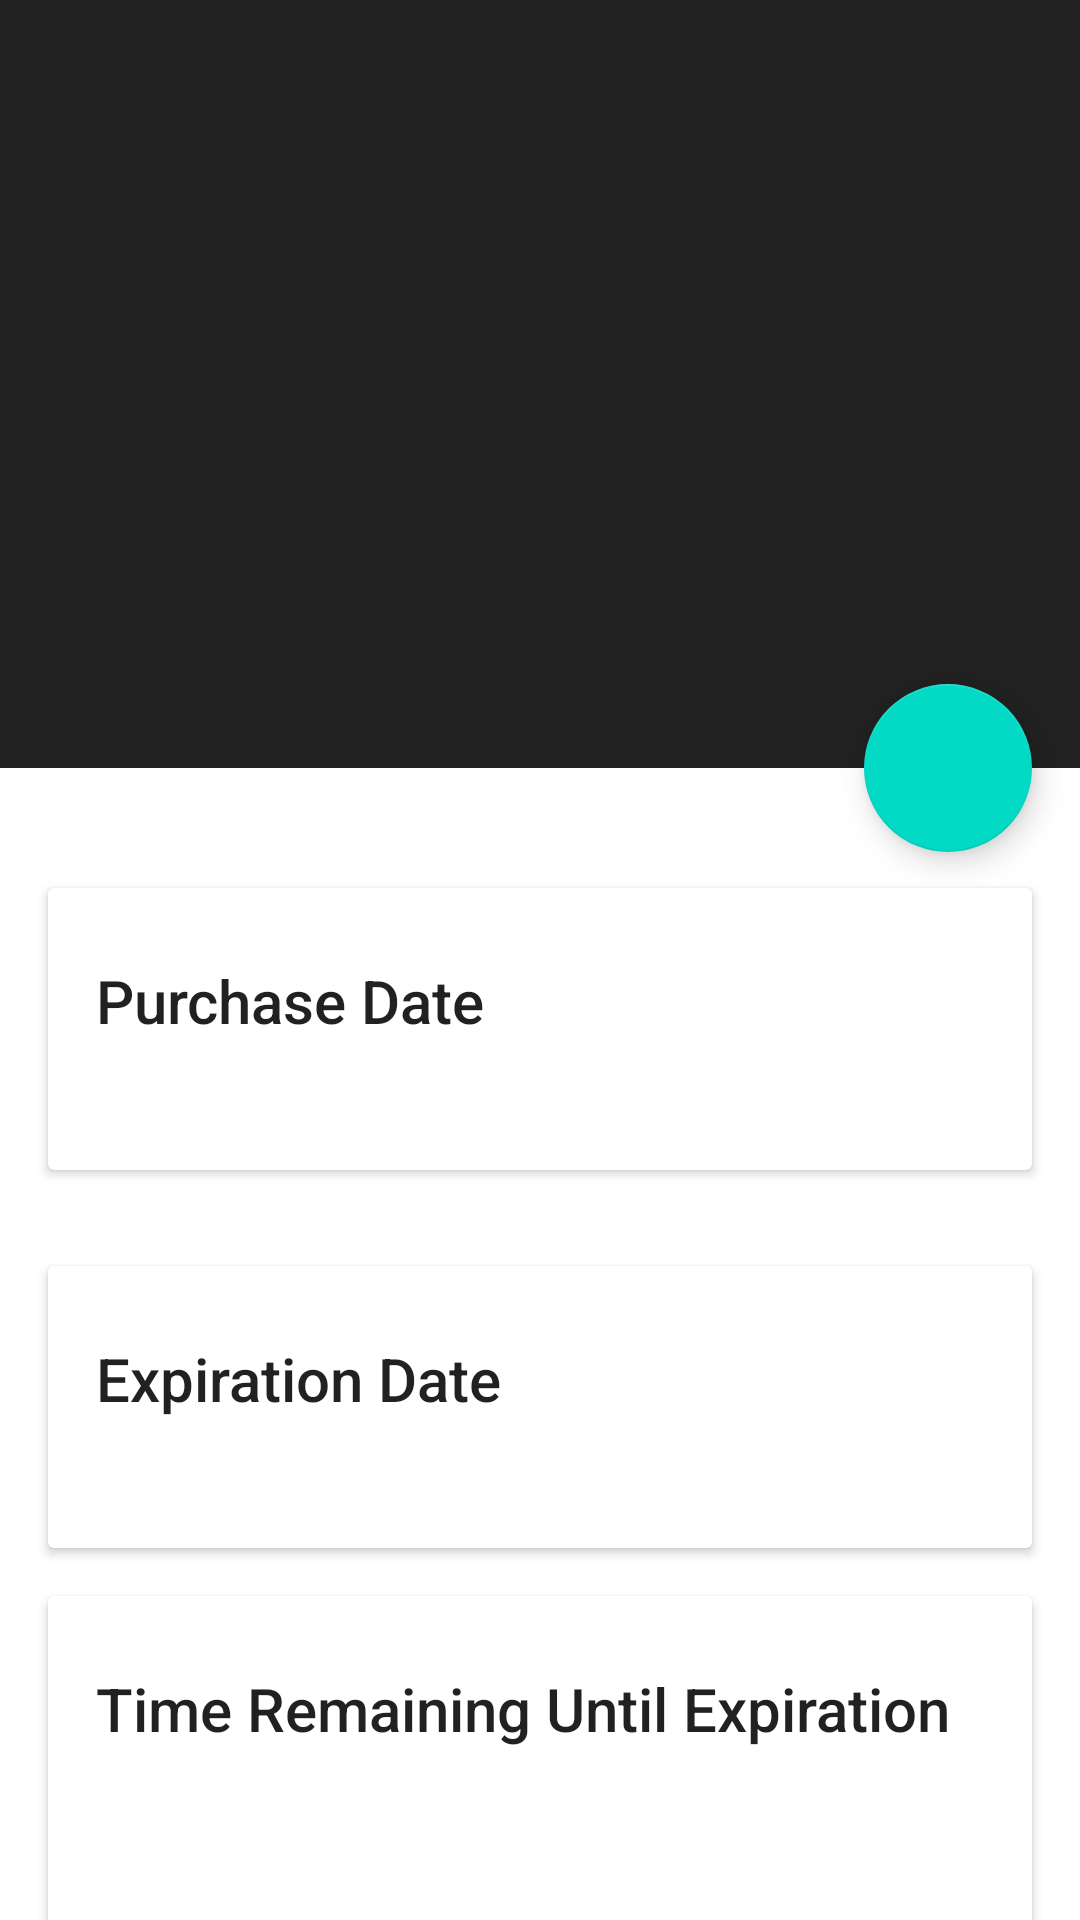

This screen was rendered from an Android layout file. Write that file and the resources it references.
<!-- AndroidManifest.xml: application theme Theme.DesignDemo -->
<!-- res/layout/pantry_detail.xml -->
<?xml version="1.0" encoding="utf-8"?>
<androidx.coordinatorlayout.widget.CoordinatorLayout xmlns:android="http://schemas.android.com/apk/res/android"
    xmlns:app="http://schemas.android.com/apk/res-auto"
    android:id="@+id/main_content"
    android:layout_width="match_parent"
    android:layout_height="match_parent"
    android:fitsSystemWindows="true"
    android:textColor="@color/cardview_dark_background">

    <com.google.android.material.appbar.AppBarLayout
        android:id="@+id/appbar"
        android:layout_width="match_parent"
        android:layout_height="@dimen/detail_backdrop_height"

        android:fitsSystemWindows="true"
        android:textColor="@color/cardview_dark_background"
        android:theme="@style/ThemeOverlay.AppCompat.Dark.ActionBar">

        <com.google.android.material.appbar.CollapsingToolbarLayout
            android:id="@+id/collapsing_toolbar"
            android:layout_width="match_parent"
            android:layout_height="match_parent"
            android:fitsSystemWindows="true"
            app:contentScrim="?attr/colorPrimary"
            app:expandedTitleMarginEnd="64dp"
            app:expandedTitleMarginStart="48dp"
            app:layout_scrollFlags="scroll|exitUntilCollapsed">

            <ImageView
                android:id="@+id/backdrop"
                android:layout_width="match_parent"
                android:layout_height="match_parent"
                android:fitsSystemWindows="true"
                android:scaleType="centerCrop"
                android:textColor="@color/cardview_dark_background"
                app:layout_collapseMode="parallax" />


            <androidx.appcompat.widget.Toolbar
                android:id="@+id/toolbar"
                android:layout_width="match_parent"
                android:layout_height="?attr/actionBarSize"
                android:textColor="@color/cardview_dark_background"

                app:layout_collapseMode="pin"
                app:popupTheme="@style/ThemeOverlay.AppCompat.Light" />

        </com.google.android.material.appbar.CollapsingToolbarLayout>

    </com.google.android.material.appbar.AppBarLayout>

    <androidx.core.widget.NestedScrollView
        android:layout_width="match_parent"
        android:layout_height="match_parent"
        app:layout_behavior="@string/appbar_scrolling_view_behavior">

        <LinearLayout
            android:layout_width="match_parent"
            android:layout_height="match_parent"
            android:orientation="vertical"
            android:paddingTop="24dp">

            <androidx.cardview.widget.CardView
                android:layout_width="match_parent"
                android:layout_height="wrap_content"
                android:layout_margin="@dimen/card_margin">

                <LinearLayout
                    style="@style/Widget.CardContent"
                    android:layout_width="match_parent"
                    android:layout_height="wrap_content">

                    <TextView
                        android:layout_width="match_parent"
                        android:layout_height="wrap_content"
                        android:text="Purchase Date"
                        android:textAppearance="@style/TextAppearance.AppCompat.Title" />

                    <TextView
                        android:id="@+id/date"
                        android:layout_width="match_parent"
                        android:layout_height="wrap_content" />

                </LinearLayout>

            </androidx.cardview.widget.CardView>

            <androidx.cardview.widget.CardView
                android:layout_width="match_parent"
                android:layout_height="wrap_content"
                android:layout_margin="@dimen/card_margin">

                <LinearLayout
                    style="@style/Widget.CardContent"
                    android:layout_width="match_parent"
                    android:layout_height="wrap_content">

                    <TextView
                        android:layout_width="match_parent"
                        android:layout_height="wrap_content"
                        android:text="Expiration Date"
                        android:textAppearance="@style/TextAppearance.AppCompat.Title" />

                    <TextView
                        android:id="@+id/expiration"
                        android:layout_width="match_parent"
                        android:layout_height="wrap_content" />

                </LinearLayout>

            </androidx.cardview.widget.CardView>

            <androidx.cardview.widget.CardView
                android:layout_width="match_parent"
                android:layout_height="wrap_content"
                android:layout_marginLeft="@dimen/card_margin"
                android:layout_marginRight="@dimen/card_margin"
                android:layout_marginBottom="@dimen/card_margin">

                <LinearLayout
                    style="@style/Widget.CardContent"
                    android:layout_width="match_parent"
                    android:layout_height="wrap_content">

                    <TextView
                        android:layout_width="match_parent"
                        android:layout_height="wrap_content"
                        android:text="@string/time_remaining_until_expiration"
                        android:textAppearance="@style/TextAppearance.AppCompat.Title" />

                    <TextView
                        android:id="@+id/counttime"
                        android:layout_width="match_parent"
                        android:layout_height="wrap_content"
                        android:gravity="center"
                        android:textSize="30sp" />

                    <TextView
                        android:id="@+id/notification"
                        android:layout_width="match_parent"
                        android:layout_height="wrap_content"
                        android:gravity="center" />

                </LinearLayout>

            </androidx.cardview.widget.CardView>

            <androidx.cardview.widget.CardView
                android:layout_width="match_parent"
                android:layout_height="wrap_content"
                android:layout_marginLeft="@dimen/card_margin"
                android:layout_marginRight="@dimen/card_margin"
                android:layout_marginBottom="@dimen/card_margin">

                <LinearLayout
                    style="@style/Widget.CardContent"
                    android:layout_width="match_parent"
                    android:layout_height="wrap_content">


















                    <TextView
                        android:layout_width="match_parent"
                        android:layout_height="wrap_content"
                        android:text="Lifecycle"
                        android:textAppearance="@style/TextAppearance.AppCompat.Title"

                        />

                    <TextView
                        android:id="@+id/lifecycleDays"
                        android:layout_width="match_parent"
                        android:layout_height="wrap_content" />





                </LinearLayout>
            </androidx.cardview.widget.CardView>

            <androidx.cardview.widget.CardView
                android:layout_width="match_parent"
                android:layout_height="wrap_content"
                android:layout_marginLeft="@dimen/card_margin"
                android:layout_marginRight="@dimen/card_margin"
                android:layout_marginBottom="@dimen/card_margin">

                <LinearLayout
                    style="@style/Widget.CardContent"
                    android:layout_width="match_parent"
                    android:layout_height="wrap_content">

                    <TextView
                        android:layout_width="match_parent"
                        android:layout_height="wrap_content"
                        android:text="Quantity"
                        android:textAppearance="@style/TextAppearance.AppCompat.Title" />

                    <TextView
                        android:id="@+id/quantity"
                        android:layout_width="match_parent"
                        android:layout_height="wrap_content" />

                </LinearLayout>


            </androidx.cardview.widget.CardView>

        </LinearLayout>

    </androidx.core.widget.NestedScrollView>

    <com.google.android.material.floatingactionbutton.FloatingActionButton
        android:id="@+id/fab"
        android:layout_width="wrap_content"
        android:layout_height="wrap_content"
        android:layout_margin="@dimen/fab_margin"
        android:src="@drawable/ic_baseline_add_24"
        android:tint="#FFFFFF"
        app:layout_anchor="@id/appbar"
        app:layout_anchorGravity="bottom|right|end" />

</androidx.coordinatorlayout.widget.CoordinatorLayout>
<!-- resources referenced by this layout -->
<resources>
  <dimen name="card_margin">16dp</dimen>
  <dimen name="detail_backdrop_height">256dp</dimen>
  <dimen name="fab_margin">16dp</dimen>
  <string name="time_remaining_until_expiration">Time Remaining Until Expiration</string>
  <style name="Widget.CardContent" parent="android:Widget">
              <item name="android:paddingLeft">16dp</item>
              <item name="android:paddingRight">16dp</item>
              <item name="android:paddingTop">24dp</item>
              <item name="android:paddingBottom">24dp</item>
              <item name="android:orientation">vertical</item>
          </style>
  <style name="Theme.DesignDemo" parent="Theme.MaterialComponents.Light.DarkActionBar">
          <item name="android:windowDrawsSystemBarBackgrounds">true</item>
          <item name="android:statusBarColor">@android:color/transparent</item>
      </style>
</resources>
